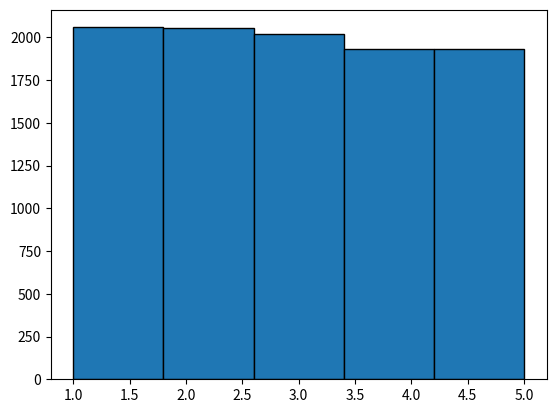

This figure's Python source:
'''
Problem:

You have a function rand7() that returns an integer from 1 to 7 (inclusive) with uniform probability.
Implement a function rand5() that returns an integer from 1 to 5 (inclusive).
'''

# library imports (pyplot is not mandatory, its used to plot the distribution)
from random import randint
import matplotlib.pyplot as plt

# rand7 function
def rand7():
    return randint(1, 7)

# rand5 function
def rand5():
    # generating a random number between 1 to 7
    val = rand7()
    # if the generated number is in the range [1, 5], its returned
    if (val <= 5):
        return val
    # if the number is outside the range, rand5 is called again recursively
    return rand5()

# code to plot the distribution by generating 10000 numbers
res = []

for i in range(10000):
    res.append(rand5())

plt.hist(res, bins=5, edgecolor='black')
plt.show()